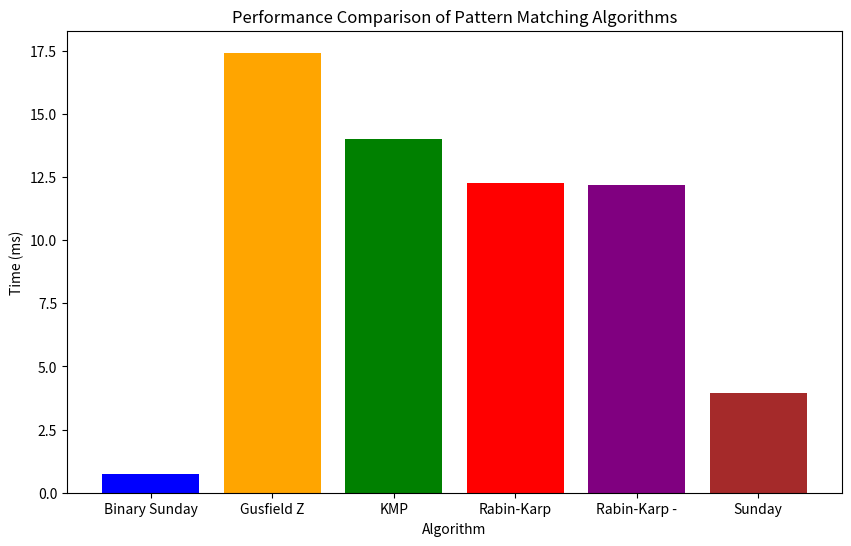

Generate this figure with matplotlib:
import time
import random
import string
import matplotlib.pyplot as plt

text = ("01" * 50000)[:100000]  
pattern1 = "07070707jsjbscbbshbcbscbs"
pattern2 = ("01" * 50000)[:100000]  




def sunday(text, pattern):
    def get_shift_table(pattern):
        shift = {}
        m = len(pattern)
        for i in range(m):
            shift[pattern[i]] = m - i
        return shift

    n, m = len(text), len(pattern)
    if m > n:
        return []

    shift = get_shift_table(pattern)
    occurrences = []
    i = 0
    while i <= n - m:
        if text[i:i + m] == pattern:
            occurrences.append(i)
        if i + m >= n:
            break
        i += shift.get(text[i + m], m + 1)
    return occurrences

def gusfield_z(text, pattern):
    def compute_z(s):
        z = [0] * len(s)
        l, r, k = 0, 0, 0
        for i in range(1, len(s)):
            if i > r:
                l, r = i, i
                while r < len(s) and s[r] == s[r - l]:
                    r += 1
                z[i] = r - l
                r -= 1
            else:
                k = i - l
                if z[k] < r - i + 1:
                    z[i] = z[k]
                else:
                    l = i
                    while r < len(s) and s[r] == s[r - l]:
                        r += 1
                    z[i] = r - l
                    r -= 1
        return z

    combined = pattern + '$' + text
    z = compute_z(combined)
    occurrences = [i - len(pattern) - 1 for i in range(len(pattern) + 1, len(z)) if z[i] == len(pattern)]
    return occurrences

def kmp(text, pattern):
    def compute_lps(pattern):
        lps = [0] * len(pattern)
        length = 0
        i = 1
        while i < len(pattern):
            if pattern[i] == pattern[length]:
                length += 1
                lps[i] = length
                i += 1
            else:
                if length != 0:
                    length = lps[length - 1]
                else:
                    lps[i] = 0
                    i += 1
        return lps

    n, m = len(text), len(pattern)
    lps = compute_lps(pattern)
    occurrences = []

    i = j = 0
    while i < n:
        if pattern[j] == text[i]:
            i += 1
            j += 1

        if j == m:
            occurrences.append(i - j)
            j = lps[j - 1]
        elif i < n and pattern[j] != text[i]:
            if j != 0:
                j = lps[j - 1]
            else:
                i += 1
    return occurrences

def rabin_karp(text, pattern, q=101):
    d = 256
    n, m = len(text), len(pattern)
    h = pow(d, m-1) % q
    p = 0
    t = 0
    occurrences = []

    for i in range(m):
        p = (d * p + ord(pattern[i])) % q
        t = (d * t + ord(text[i])) % q

    for i in range(n - m + 1):
        if p == t:
            if text[i:i + m] == pattern:
                occurrences.append(i)
        if i < n - m:
            t = (d * (t - ord(text[i]) * h) + ord(text[i + m])) % q
            if t < 0:
                t += q
    return occurrences

# Function to measure running time
def measure_time(func, text, pattern):
    start = time.time()
    func(text, pattern)
    end = time.time()
    return (end - start) * 1000  # Convert to milliseconds

# Empirical tests

# Binary Sunday vs. Gusfield Z
time_binary_sunday = measure_time(sunday, text, pattern1)
time_gusfield_z = measure_time(gusfield_z, text, pattern1)

# KMP vs. Rabin-Karp
time_kmp = measure_time(kmp, text, pattern1)
time_rabin_karp = measure_time(rabin_karp, text, pattern1)

# Rabin-Karp vs. Sunday
time_rabin_karp_rare = measure_time(rabin_karp, text, pattern2)
time_sunday = measure_time(sunday, text, pattern2)

# Result2
print(f"Binary Sunday vs. Gusfield Z")
print(f"Binary Sunday: {time_binary_sunday:.2f} ms")
print(f"Gusfield Z: {time_gusfield_z:.2f} ms")
# print(f"Ratio: {time_gusfield_z / time_binary_sunday:.2f}")

print(f"\nKMP vs. Rabin-Karp")
print(f"KMP: {time_kmp:.2f} ms")
print(f"Rabin-Karp: {time_rabin_karp:.2f} ms")
# print(f"Ratio: {time_rabin_karp / time_kmp:.2f}")

print(f"\nRabin-Karp vs. Sunday")
print(f"Rabin-Karp: {time_rabin_karp_rare:.2f} ms")
print(f"Sunday: {time_sunday:.2f} ms")
# print(f"Ratio: {time_sunday / time_rabin_karp_rare:.2f}")


# Plotting the results
labels = ['Binary Sunday', 'Gusfield Z', 'KMP', 'Rabin-Karp', 'Rabin-Karp -', 'Sunday']
times = [time_binary_sunday, time_gusfield_z, time_kmp, time_rabin_karp, time_rabin_karp_rare, time_sunday]

plt.figure(figsize=(10, 6))
plt.bar(labels, times, color=['blue', 'orange', 'green', 'red', 'purple', 'brown'])
plt.xlabel('Algorithm')
plt.ylabel('Time (ms)')
plt.title('Performance Comparison of Pattern Matching Algorithms')
plt.show()